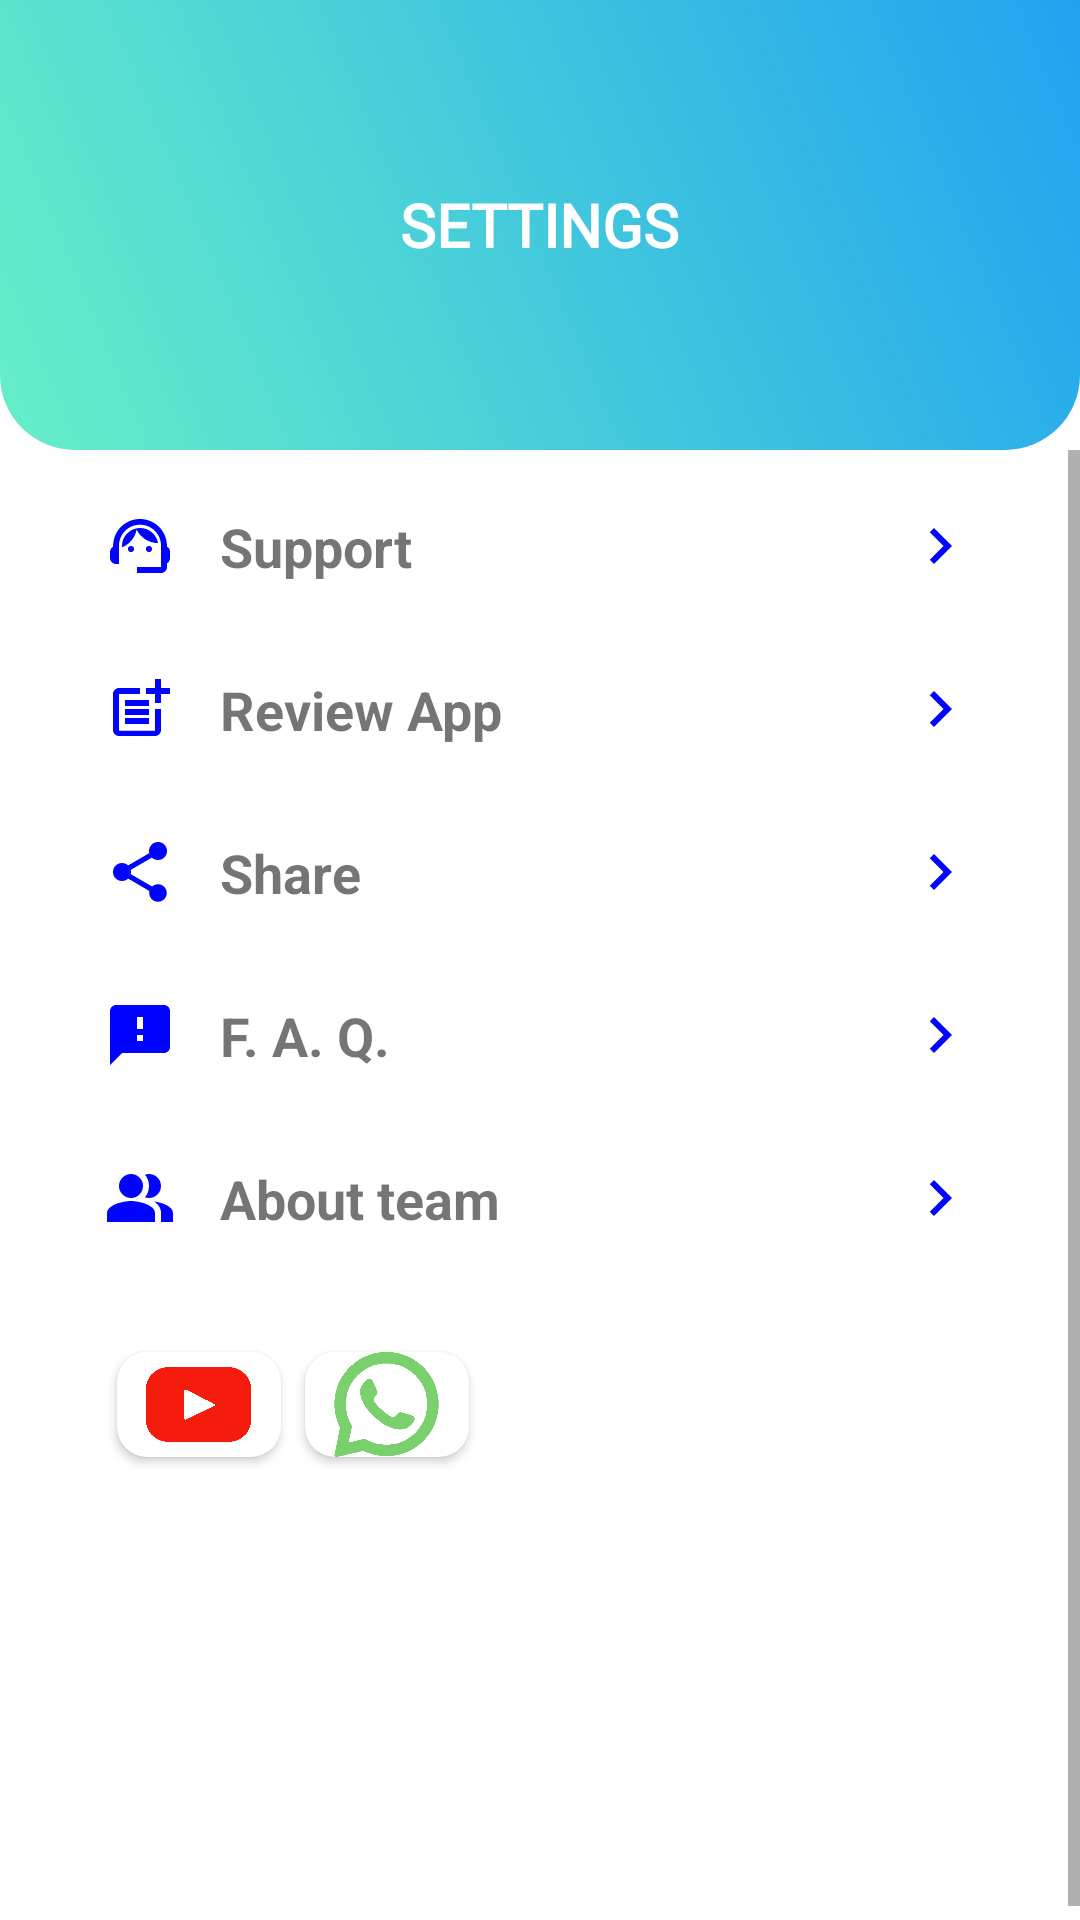

Write the Android layout XML for this screen, with the resource values it uses.
<!-- AndroidManifest.xml: application theme Theme.HSExam2021 -->
<!-- res/layout/fragment_profile.xml -->
<?xml version="1.0" encoding="utf-8"?>
<LinearLayout xmlns:android="http://schemas.android.com/apk/res/android"
    xmlns:tools="http://schemas.android.com/tools"
    android:layout_width="match_parent"
    android:layout_height="match_parent"
    xmlns:app="http://schemas.android.com/apk/res-auto"
    android:orientation="vertical"
    tools:context="hsexamduniabyamit2022.example.hsexam2022.ProfileFragment">

    <RelativeLayout
        android:layout_width="match_parent"
        android:layout_height="150dp"
        android:background="@drawable/profile_layout"
        android:orientation="vertical">


        <TextView
            android:layout_width="wrap_content"
            android:layout_height="wrap_content"
            android:layout_gravity="center"
            android:layout_marginTop="10dp"
            android:layout_centerInParent="true"
            android:fontFamily="@font/autour_one"
            android:text="Settings"
            android:textAllCaps="true"
            android:textColor="#FFFFFF"
            android:textSize="20sp"
            android:textStyle="bold" />




    </RelativeLayout>



    <ScrollView
        android:layout_width="match_parent"
        android:layout_height="wrap_content">

        <LinearLayout
            android:layout_width="match_parent"
            android:layout_marginBottom="100dp"
            android:layout_height="wrap_content"
            android:orientation="vertical">





            <LinearLayout
                android:id="@+id/account_in_support_lay"
                android:layout_width="match_parent"
                android:layout_height="wrap_content"
                android:layout_marginTop="10dp"
                android:layout_marginStart="10dp"
                android:layout_marginEnd="10dp"
                android:padding="10dp"
                android:orientation="horizontal"
                android:weightSum="6">


                <ImageView
                    android:layout_width="0dp"
                    android:layout_height="wrap_content"
                    android:layout_gravity="center_vertical"
                    android:src="@drawable/ic_baseline_support_agent_24"
                    android:layout_weight="1"/>

                <TextView
                    android:layout_width="0dp"
                    android:layout_height="wrap_content"
                    android:text="Support"
                    android:textSize="18sp"
                    android:layout_weight="4"
                    android:layout_gravity="center_vertical"
                    android:textStyle="bold"/>

                <ImageView
                    android:layout_width="0dp"
                    android:layout_height="wrap_content"
                    android:layout_gravity="center_vertical"
                    android:src="@drawable/ic_baseline_chevron_right_24"
                    android:layout_weight="1"/>



            </LinearLayout>


            <LinearLayout
                android:id="@+id/review_in_settings_lay"
                android:layout_width="match_parent"
                android:layout_height="wrap_content"
                android:layout_marginTop="10dp"
                android:layout_marginStart="10dp"
                android:layout_marginEnd="10dp"
                android:padding="10dp"
                android:orientation="horizontal"
                android:weightSum="6">


                <ImageView
                    android:layout_width="0dp"
                    android:layout_height="wrap_content"
                    android:layout_gravity="center_vertical"
                    android:src="@drawable/ic_baseline_post_add_24"
                    android:layout_weight="1"/>

                <TextView
                    android:layout_width="0dp"
                    android:layout_height="wrap_content"
                    android:text="Review App"
                    android:textSize="18sp"
                    android:layout_weight="4"
                    android:layout_gravity="center_vertical"
                    android:textStyle="bold"/>

                <ImageView
                    android:layout_width="0dp"
                    android:layout_height="wrap_content"
                    android:layout_gravity="center_vertical"
                    android:src="@drawable/ic_baseline_chevron_right_24"
                    android:layout_weight="1"/>



            </LinearLayout>


            <LinearLayout
                android:id="@+id/share_in_settings_lay"
                android:layout_width="match_parent"
                android:layout_height="wrap_content"
                android:layout_marginTop="10dp"
                android:layout_marginStart="10dp"
                android:layout_marginEnd="10dp"
                android:padding="10dp"
                android:orientation="horizontal"
                android:weightSum="6">


                <ImageView
                    android:layout_width="0dp"
                    android:layout_height="wrap_content"
                    android:layout_gravity="center_vertical"
                    android:src="@drawable/ic_baseline_share_24"
                    android:layout_weight="1"/>

                <TextView
                    android:layout_width="0dp"
                    android:layout_height="wrap_content"
                    android:text="Share"
                    android:textSize="18sp"
                    android:layout_weight="4"
                    android:layout_gravity="center_vertical"
                    android:textStyle="bold"/>

                <ImageView
                    android:layout_width="0dp"
                    android:layout_height="wrap_content"
                    android:layout_gravity="center_vertical"
                    android:src="@drawable/ic_baseline_chevron_right_24"
                    android:layout_weight="1"/>



            </LinearLayout>


            <LinearLayout
                android:layout_width="match_parent"
                android:layout_height="wrap_content"
                android:layout_marginTop="10dp"
                android:layout_marginStart="10dp"
                android:id="@+id/faq_in_settings_lay"
                android:layout_marginEnd="10dp"
                android:padding="10dp"
                android:orientation="horizontal"
                android:weightSum="6">


                <ImageView
                    android:layout_width="0dp"
                    android:layout_height="wrap_content"
                    android:layout_gravity="center_vertical"
                    android:src="@drawable/ic_baseline_feedback_24"
                    android:layout_weight="1"/>

                <TextView
                    android:layout_width="0dp"
                    android:layout_height="wrap_content"
                    android:text="F. A. Q."
                    android:textSize="18sp"
                    android:layout_weight="4"
                    android:layout_gravity="center_vertical"
                    android:textStyle="bold"/>

                <ImageView
                    android:layout_width="0dp"
                    android:layout_height="wrap_content"
                    android:layout_gravity="center_vertical"
                    android:src="@drawable/ic_baseline_chevron_right_24"
                    android:layout_weight="1"/>



            </LinearLayout>


            <LinearLayout
                android:layout_width="match_parent"
                android:layout_height="wrap_content"
                android:layout_marginTop="10dp"
                android:id="@+id/aboutus_in_settings_lay"
                android:layout_marginStart="10dp"
                android:layout_marginEnd="10dp"
                android:padding="10dp"
                android:orientation="horizontal"
                android:weightSum="6">


                <ImageView
                    android:layout_width="0dp"
                    android:layout_height="wrap_content"
                    android:layout_gravity="center_vertical"
                    android:src="@drawable/ic_team"
                    android:layout_weight="1"/>

                <TextView
                    android:layout_width="0dp"
                    android:layout_height="wrap_content"
                    android:text="About team"
                    android:textSize="18sp"
                    android:layout_weight="4"
                    android:layout_gravity="center_vertical"
                    android:textStyle="bold"/>

                <ImageView
                    android:layout_width="0dp"
                    android:layout_height="wrap_content"
                    android:layout_gravity="center_vertical"
                    android:src="@drawable/ic_baseline_chevron_right_24"
                    android:layout_weight="1"/>



            </LinearLayout>



            <LinearLayout
                android:layout_width="match_parent"
                android:layout_height="wrap_content"
                android:padding="5dp"
                android:layout_marginTop="20sp"
                android:layout_marginBottom="150dp"
                android:layout_marginStart="30dp"
                android:layout_marginEnd="30dp"
                android:orientation="horizontal"
                android:weightSum="5">



                <androidx.cardview.widget.CardView
                    android:id="@+id/settings_youtube"
                    android:layout_width="0dp"
                    android:layout_height="wrap_content"
                    android:elevation="10dp"
                    android:layout_weight="1"
                    android:layout_margin="4dp"
                    android:layout_marginStart="7dp"
                    android:layout_marginBottom="7dp"
                    app:cardCornerRadius="10dp">

                    <ImageView
                        android:layout_width="35dp"
                        android:layout_height="35dp"
                        android:layout_gravity="center_horizontal"
                        android:scaleType="fitXY"
                        android:src="@drawable/youtube"/>


                </androidx.cardview.widget.CardView>




                <androidx.cardview.widget.CardView
                    android:id="@+id/settings_whatsapp"
                    android:layout_width="0dp"
                    android:layout_height="wrap_content"
                    android:elevation="10dp"
                    android:layout_margin="4dp"
                    android:layout_marginStart="7dp"
                    android:layout_marginBottom="7dp"
                    app:cardCornerRadius="10dp"
                    android:layout_weight="1">

                    <ImageView
                        android:layout_width="35dp"
                        android:layout_height="35dp"
                        android:scaleType="fitXY"
                        android:layout_gravity="center"
                        android:src="@drawable/whatsapp"/>


                </androidx.cardview.widget.CardView>

            </LinearLayout>





        </LinearLayout>



    </ScrollView>


</LinearLayout>
<!-- resources referenced by this layout -->
<resources>
  <!-- drawable ic_baseline_chevron_right_24 (drawable) -->
  <vector android:height="24dp" android:tint="#0003FF"
      android:viewportHeight="24" android:viewportWidth="24"
      android:width="24dp" xmlns:android="http://schemas.android.com/apk/res/android">
      <path android:fillColor="@android:color/white" android:pathData="M10,6L8.59,7.41 13.17,12l-4.58,4.59L10,18l6,-6z"/>
  </vector>
  <!-- drawable ic_baseline_feedback_24 (drawable) -->
  <vector android:height="24dp" android:tint="#0003FF"
      android:viewportHeight="24" android:viewportWidth="24"
      android:width="24dp" xmlns:android="http://schemas.android.com/apk/res/android">
      <path android:fillColor="@android:color/white" android:pathData="M20,2L4,2c-1.1,0 -1.99,0.9 -1.99,2L2,22l4,-4h14c1.1,0 2,-0.9 2,-2L22,4c0,-1.1 -0.9,-2 -2,-2zM13,14h-2v-2h2v2zM13,10h-2L11,6h2v4z"/>
  </vector>
  <!-- drawable ic_baseline_post_add_24 (drawable) -->
  <vector android:height="24dp" android:tint="#0003FF"
      android:viewportHeight="24" android:viewportWidth="24"
      android:width="24dp" xmlns:android="http://schemas.android.com/apk/res/android">
      <path android:fillColor="@android:color/white" android:pathData="M17,19.22H5V7h7V5H5C3.9,5 3,5.9 3,7v12c0,1.1 0.9,2 2,2h12c1.1,0 2,-0.9 2,-2v-7h-2V19.22z"/>
      <path android:fillColor="@android:color/white" android:pathData="M19,2h-2v3h-3c0.01,0.01 0,2 0,2h3v2.99c0.01,0.01 2,0 2,0V7h3V5h-3V2z"/>
      <path android:fillColor="@android:color/white" android:pathData="M7,9h8v2h-8z"/>
      <path android:fillColor="@android:color/white" android:pathData="M7,12l0,2l8,0l0,-2l-3,0z"/>
      <path android:fillColor="@android:color/white" android:pathData="M7,15h8v2h-8z"/>
  </vector>
  <!-- drawable ic_baseline_share_24 (drawable) -->
  <vector android:height="24dp" android:tint="#0003FF"
      android:viewportHeight="24" android:viewportWidth="24"
      android:width="24dp" xmlns:android="http://schemas.android.com/apk/res/android">
      <path android:fillColor="@android:color/white" android:pathData="M18,16.08c-0.76,0 -1.44,0.3 -1.96,0.77L8.91,12.7c0.05,-0.23 0.09,-0.46 0.09,-0.7s-0.04,-0.47 -0.09,-0.7l7.05,-4.11c0.54,0.5 1.25,0.81 2.04,0.81 1.66,0 3,-1.34 3,-3s-1.34,-3 -3,-3 -3,1.34 -3,3c0,0.24 0.04,0.47 0.09,0.7L8.04,9.81C7.5,9.31 6.79,9 6,9c-1.66,0 -3,1.34 -3,3s1.34,3 3,3c0.79,0 1.5,-0.31 2.04,-0.81l7.12,4.16c-0.05,0.21 -0.08,0.43 -0.08,0.65 0,1.61 1.31,2.92 2.92,2.92 1.61,0 2.92,-1.31 2.92,-2.92s-1.31,-2.92 -2.92,-2.92z"/>
  </vector>
  <!-- drawable profile_layout (drawable) -->
  <?xml version="1.0" encoding="utf-8"?>
  <shape xmlns:android="http://schemas.android.com/apk/res/android"
      android:shape="rectangle">
  
      <gradient android:angle="45"
          android:startColor="#FF67EFC8"
          android:endColor="#FF1FA3F0"/>
  
      <corners android:bottomLeftRadius="25dp"  android:bottomRightRadius="25dp"/>
  
  
  </shape>
  <style name="Theme.HSExam2021" parent="Theme.MaterialComponents.DayNight.NoActionBar">
          
          <item name="colorPrimary">@color/purple_500</item>
          <item name="colorPrimaryVariant">@color/purple_700</item>
          <item name="colorOnPrimary">@color/white</item>
          
          <item name="colorSecondary">@color/teal_200</item>
          <item name="colorSecondaryVariant">@color/teal_700</item>
          <item name="colorOnSecondary">@color/black</item>
          
          <item name="android:statusBarColor" tools:targetApi="l">?attr/colorPrimaryVariant</item>
          
      </style>
  <!-- not gathered from this repository: default colours our renderer supplied (Android Studio template values) -->
  <color name="purple_500">#FF6200EE</color>
  <color name="purple_700">#FF3700B3</color>
  <color name="teal_200">#FF03DAC5</color>
  <color name="teal_700">#FF018786</color>
  <color name="black">#FF000000</color>
  <color name="white">#FFFFFFFF</color>
</resources>
